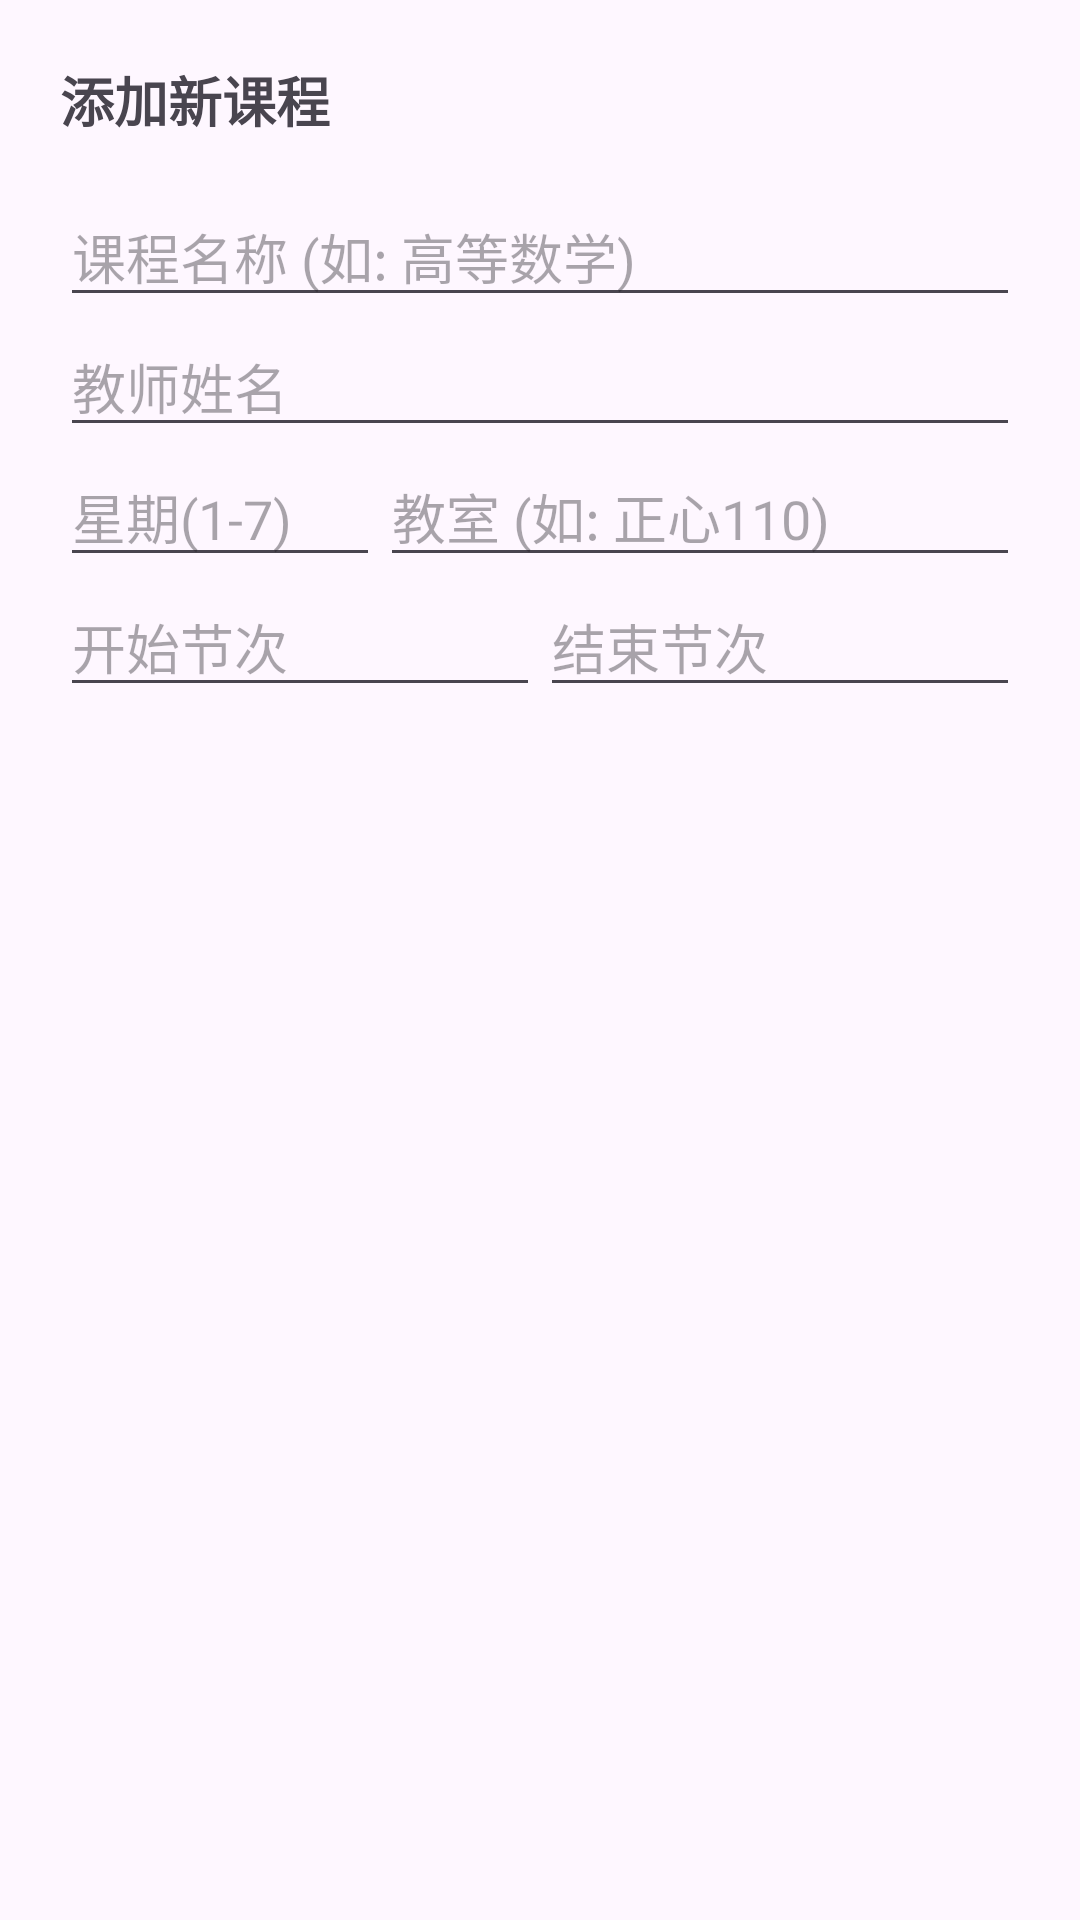

Write the Android layout XML for this screen, with the resource values it uses.
<!-- AndroidManifest.xml: application theme Theme.SmartCourseSchedule -->
<!-- res/layout/dialog_add_course.xml -->
<?xml version="1.0" encoding="utf-8"?>
<LinearLayout xmlns:android="http://schemas.android.com/apk/res/android"
    android:layout_width="match_parent"
    android:layout_height="wrap_content"
    android:orientation="vertical"
    android:padding="20dp">

    <TextView
        android:layout_width="wrap_content"
        android:layout_height="wrap_content"
        android:text="添加新课程"
        android:textSize="18sp"
        android:textStyle="bold"
        android:layout_marginBottom="16dp"/>

    <EditText
        android:id="@+id/et_course_name"
        android:layout_width="match_parent"
        android:layout_height="wrap_content"
        android:hint="课程名称 (如: 高等数学)" />

    <EditText
        android:id="@+id/et_teacher_name"
        android:layout_width="match_parent"
        android:layout_height="wrap_content"
        android:hint="教师姓名" />

    <LinearLayout
        android:layout_width="match_parent"
        android:layout_height="wrap_content"
        android:orientation="horizontal">

        <EditText
            android:id="@+id/et_day_of_week"
            android:layout_width="0dp"
            android:layout_weight="1"
            android:layout_height="wrap_content"
            android:hint="星期(1-7)"
            android:inputType="number" />

        <EditText
            android:id="@+id/et_location"
            android:layout_width="0dp"
            android:layout_weight="2"
            android:layout_height="wrap_content"
            android:hint="教室 (如: 正心110)" />
    </LinearLayout>

    <LinearLayout
        android:layout_width="match_parent"
        android:layout_height="wrap_content"
        android:orientation="horizontal">

        <EditText
            android:id="@+id/et_start_period"
            android:layout_width="0dp"
            android:layout_weight="1"
            android:layout_height="wrap_content"
            android:hint="开始节次"
            android:inputType="number" />

        <EditText
            android:id="@+id/et_end_period"
            android:layout_width="0dp"
            android:layout_weight="1"
            android:layout_height="wrap_content"
            android:hint="结束节次"
            android:inputType="number" />
    </LinearLayout>

</LinearLayout>
<!-- resources referenced by this layout -->
<resources>
  <style name="Theme.SmartCourseSchedule" parent="Base.Theme.SmartCourseSchedule" />
  <style name="Base.Theme.SmartCourseSchedule" parent="Theme.Material3.DayNight.NoActionBar">
          
          
      </style>
</resources>
